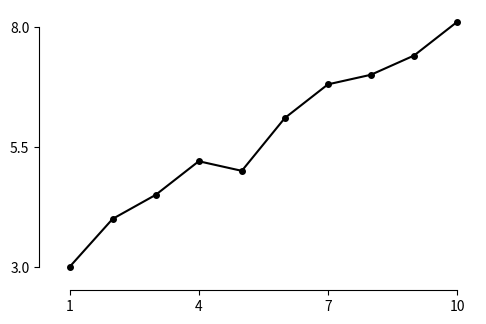

Python code for this plot:
# Clean "Tufte-like" axes: hide top and right spines, offset the others, and trim them to the data.
import numpy as np
import matplotlib.pyplot as plt

x = np.arange(1, 11)
y = np.array([3, 4, 4.5, 5.2, 5.0, 6.1, 6.8, 7.0, 7.4, 8.1])
fig, ax = plt.subplots(figsize=(5.5, 3.5))
ax.plot(x, y, "o-", color="k", ms=4)
ax.spines[["top", "right"]].set_visible(False)
ax.spines["left"].set_position(("outward", 8))
ax.spines["bottom"].set_position(("outward", 8))
ax.spines["left"].set_bounds(3, 8)
ax.spines["bottom"].set_bounds(1, 10)
ax.set_xticks([1, 4, 7, 10])
ax.set_yticks([3, 5.5, 8])
print(ax.spines["left"].get_position(), ax.spines["top"].get_visible())
fig.savefig("clean.png")
